Run: headless pygame with SDL's dummy video driver; simulated clock (each Clock.tick advances the game by its frame time, no real sleeping); random seed 0; keys injected as events and as key.get_pressed() state; no mouse input.
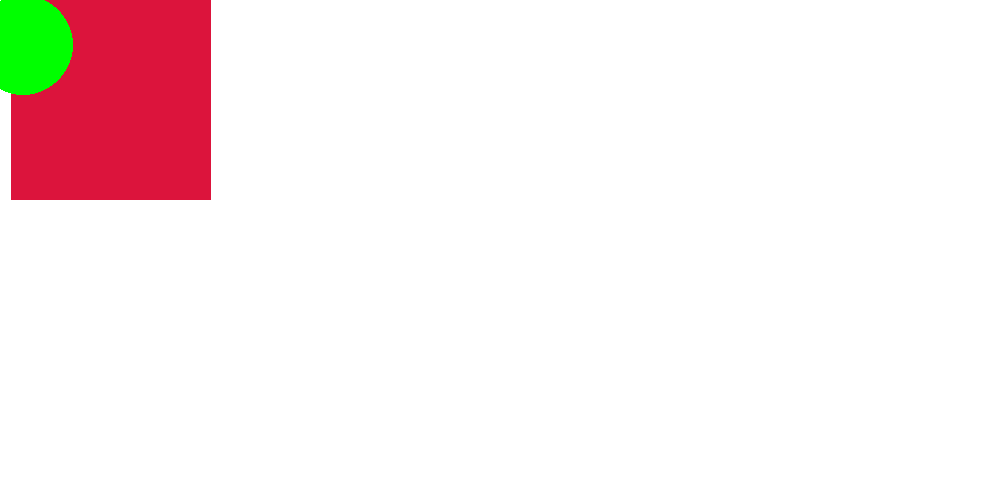
Frame 1 of 4 · flips 1–60 · no input
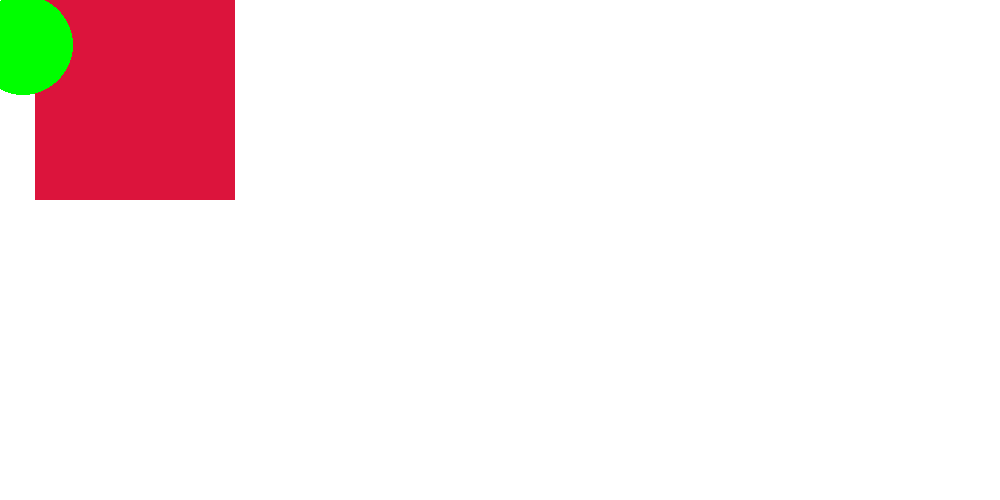
Frame 2 of 4 · flips 61–180 · tapped SPACE, RETURN · held RIGHT (→), D
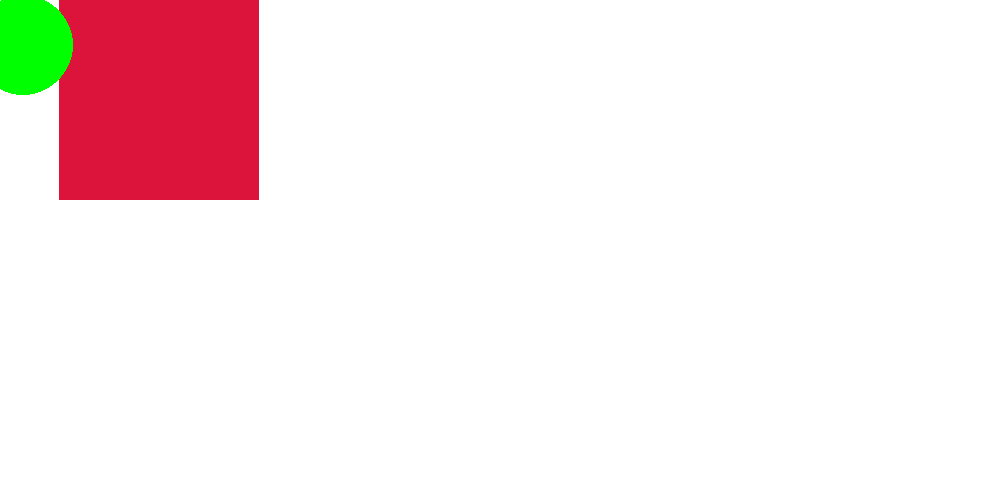
Frame 3 of 4 · flips 181–300 · held DOWN (↓), S
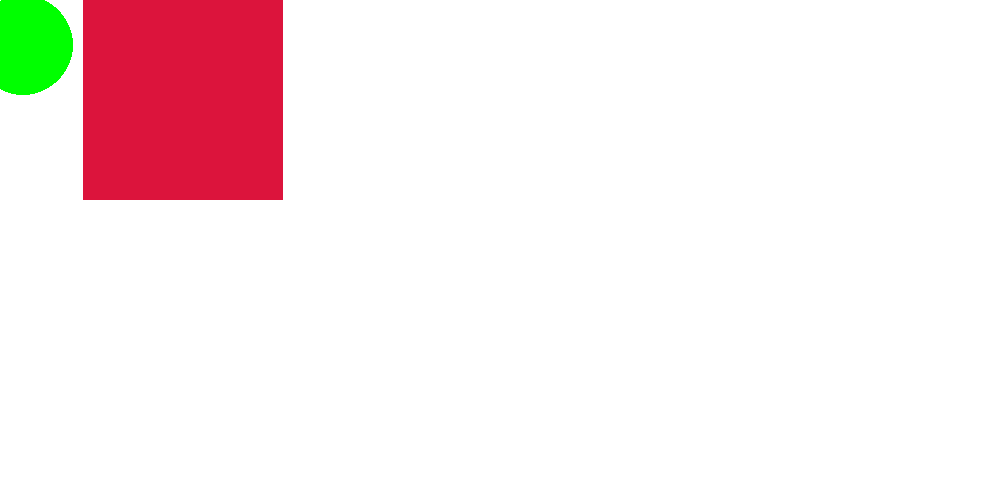
Frame 4 of 4 · flips 301–420 · held LEFT (←), A, UP (↑), W

The pygame program that drew these frames:

import pygame

pygame.init()

width, height = 1000, 500

white = 255, 255, 255
red = 255, 0, 0
yellow = 255, 255, 0
green = 0, 255, 0
blue = 0, 0, 255
black = 0, 0, 0
color_1 = 220,20,60
x = 0
y = 0
screen = pygame.display.set_mode((width,height))
pygame.display.set_caption("Pygame Basics")

while True:
    for event in pygame.event.get():
        if event.type == pygame.QUIT:
            pygame.quit()
            quit()
    screen.fill(white)
    pygame.draw.rect(screen, color_1, [x, y, 200, 200])
    x = x + 0.2
    if x > width:
        x = 0
    pygame.draw.circle(screen, green, [23, 45], 50)
    pygame.display.update()
            
